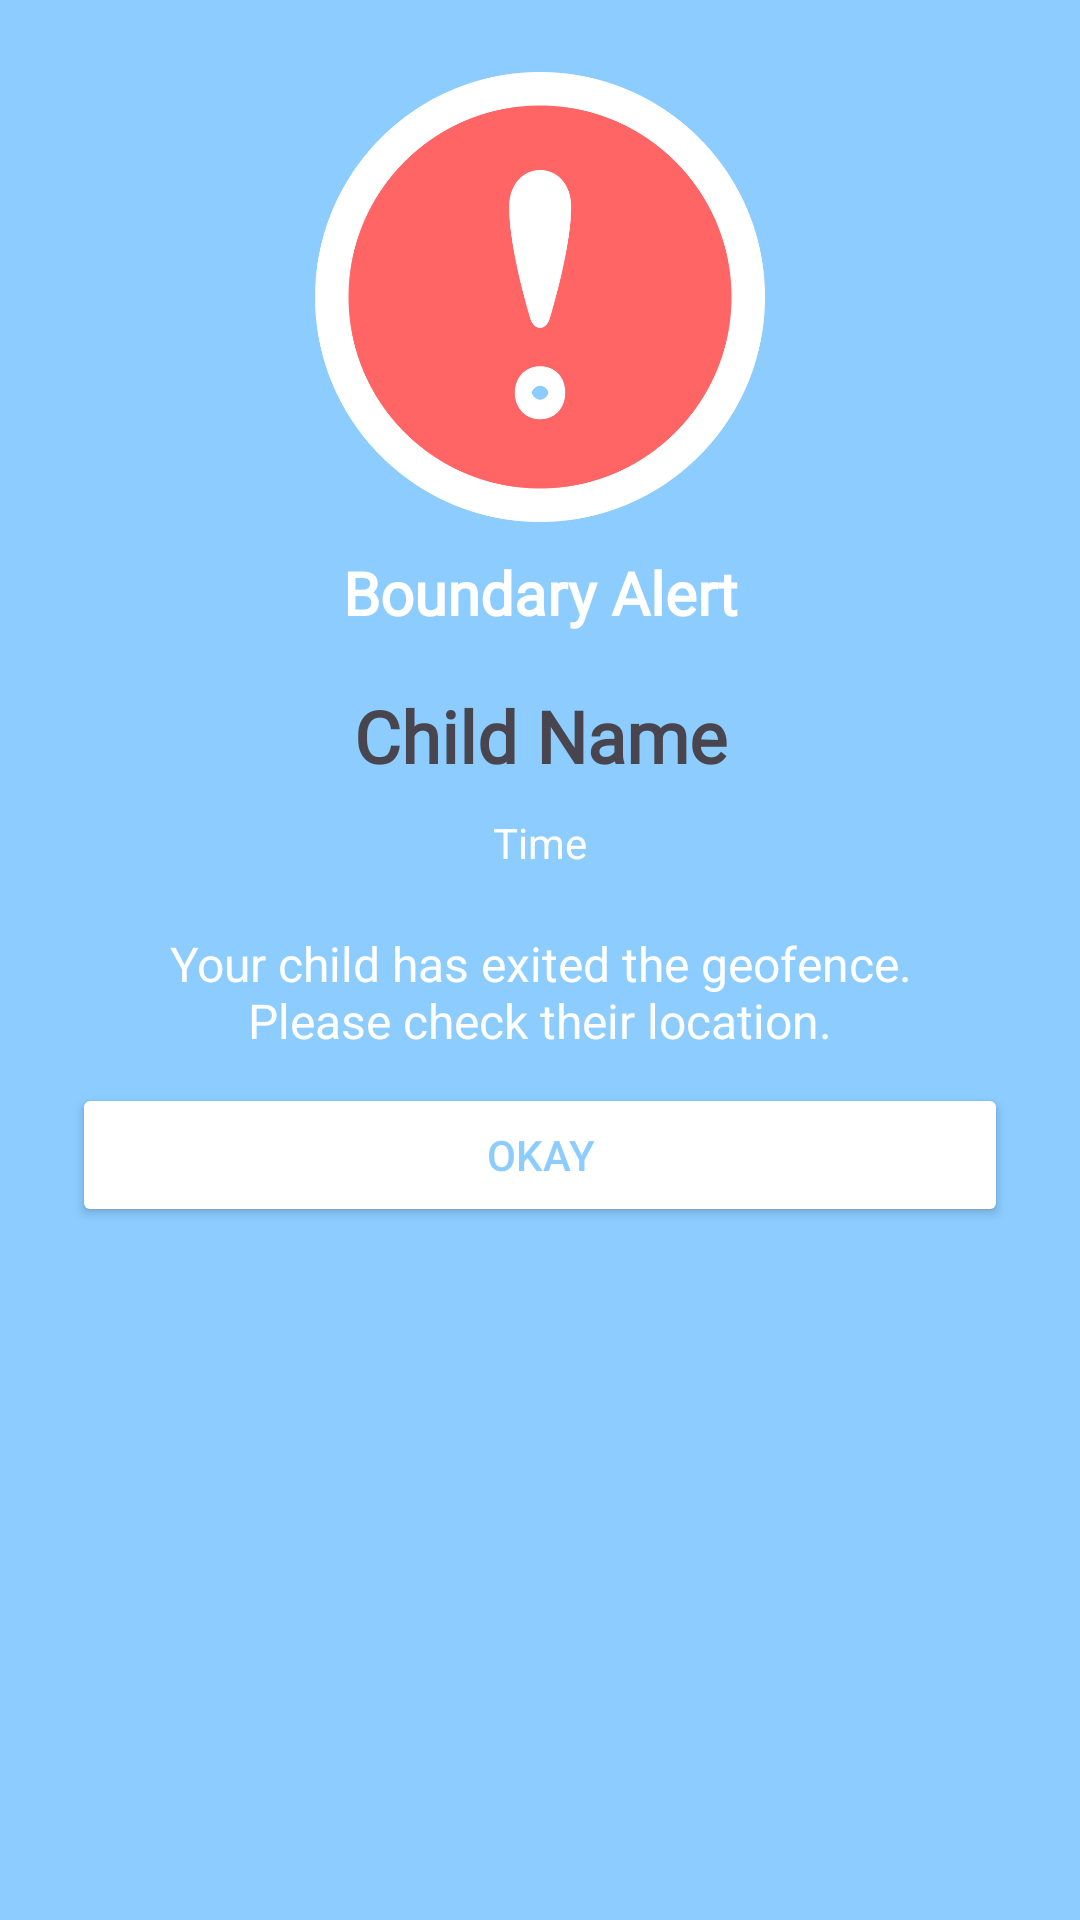

Here is an Android app screen rendered from its layout file. Give the layout XML and the strings, colors and styles it references.
<!-- AndroidManifest.xml: application theme Theme.DOSLocator -->
<!-- res/layout/dialog_geofence_alert.xml -->
<?xml version="1.0" encoding="utf-8"?>
<LinearLayout xmlns:android="http://schemas.android.com/apk/res/android"
    android:layout_width="match_parent"
    android:layout_height="wrap_content"
    android:orientation="vertical"
    android:padding="24dp"
    android:background="@color/lightblue">

    <ImageView
        android:layout_width="match_parent"
        android:layout_height="150dp"
        android:src="@drawable/exclamation_mark"
        android:layout_gravity="center"
        android:layout_marginBottom="10dp"/>

    <TextView
        android:layout_width="match_parent"
        android:layout_height="wrap_content"
        android:textSize="20sp"
        android:textStyle="bold"
        android:text="Boundary Alert"
        android:gravity="center"
        android:textColor="@color/white"
        android:fontFamily="@font/inter_bold"
        android:paddingBottom="8dp"/>

    <TextView
        android:id="@+id/child_name"
        android:layout_width="match_parent"
        android:layout_height="wrap_content"
        android:textSize="24sp"
        android:textStyle="bold"
        android:text="Child Name"
        android:fontFamily="@font/inter_bold"
        android:gravity="center"
        android:padding="10dp"/>

    <TextView
        android:id="@+id/timestamp"
        android:layout_width="match_parent"
        android:layout_height="wrap_content"
        android:textSize="14sp"
        android:text="Time"
        android:gravity="center"
        android:textColor="@color/white"
        android:paddingBottom="10dp"/>

    <TextView
        android:layout_width="match_parent"
        android:layout_height="wrap_content"
        android:textSize="16sp"
        android:text="Your child has exited the geofence. Please check their location."
        android:gravity="center"
        android:padding="10dp"
        android:textColor="@color/white"/>

    <Button
        android:id="@+id/okay_button"
        android:layout_width="match_parent"
        android:layout_height="wrap_content"
        android:text="Okay"
        android:backgroundTint="@color/white"
        android:textColor="@color/lightblue"/>
</LinearLayout>
<!-- resources referenced by this layout -->
<resources>
  <color name="lightblue">#8CCCFF</color>
  <color name="white">#FFFFFFFF</color>
  <!-- drawable exclamation_mark: png bitmap (drawable, 26928 bytes) -->
  <style name="Theme.DOSLocator" parent="Base.Theme.DOSLocator" />
  <style name="Base.Theme.DOSLocator" parent="Theme.Material3.DayNight.NoActionBar">
          
          
      </style>
</resources>
